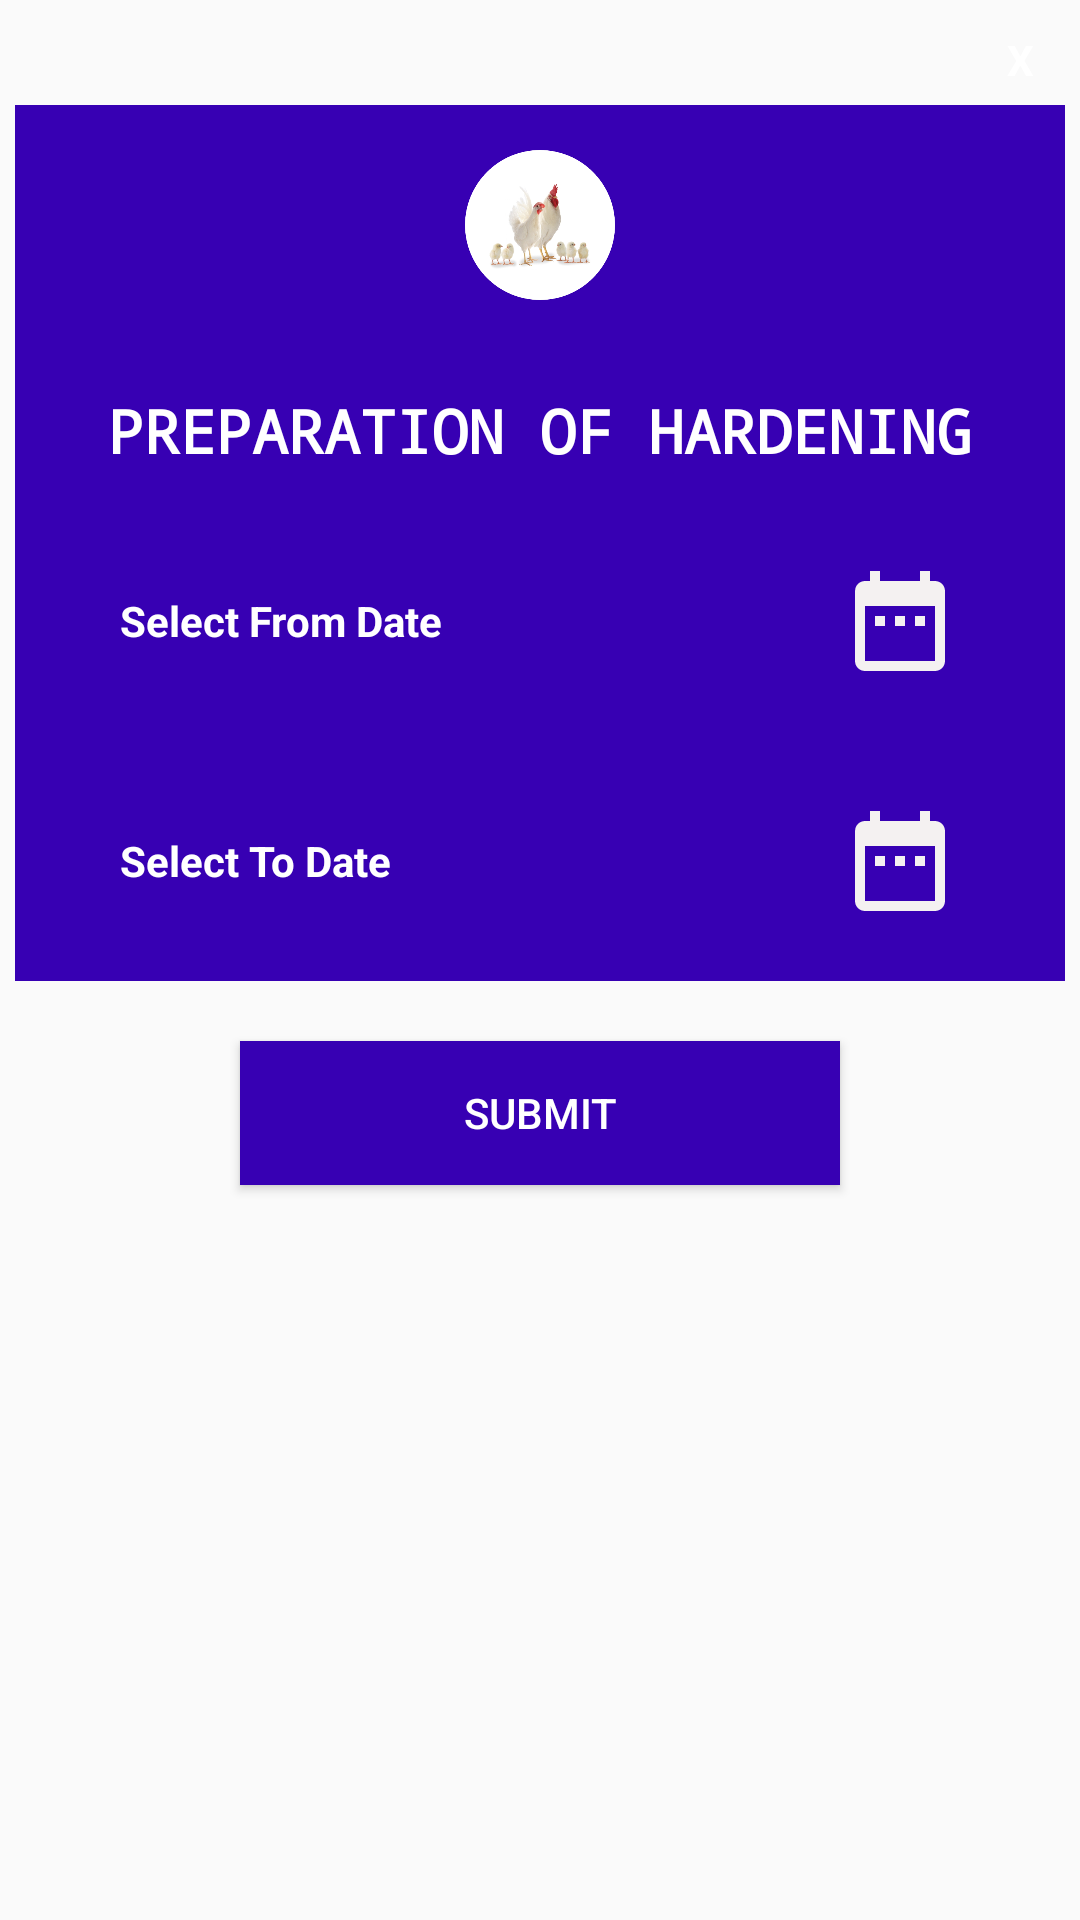

Reconstruct the res/layout file that produces this screen, plus the resources it refers to.
<!-- AndroidManifest.xml: application theme AppTheme -->
<!-- res/layout/preparation_of_hardening.xml -->
<?xml version="1.0" encoding="utf-8"?>
<LinearLayout xmlns:android="http://schemas.android.com/apk/res/android"
    xmlns:app="http://schemas.android.com/apk/res-auto"
    android:orientation="vertical"
    android:layout_width="match_parent"
    android:layout_height="wrap_content"
    android:layout_margin="10sp"
    android:background="@drawable/cart3"
    android:padding="5dp"
    android:layout_gravity="center">

    <TextView
        android:id="@+id/txtclose"
        android:layout_width="30dp"
        android:layout_height="30dp"
        android:textColor="#fff"
        android:text="X"
        android:textStyle="bold"
        android:layout_gravity="end"
        android:gravity="center"
        android:background="@drawable/cart2"/>

    <LinearLayout
        android:layout_width="match_parent"
        android:layout_height="wrap_content"
        android:orientation="vertical">

        <RelativeLayout
            android:layout_width="match_parent"
            android:layout_height="wrap_content"
            android:background="@color/colorPrimaryDark"
            android:descendantFocusability="beforeDescendants"
            android:focusableInTouchMode="true" >

            <ImageView
                android:id="@+id/view_1"
                android:layout_width="50sp"
                android:layout_height="50sp"
                android:layout_alignParentTop="true"
                android:layout_centerHorizontal="true"
                android:layout_marginTop="15dp"
                android:background="@drawable/ic_launcher_round" />

            <RelativeLayout
                android:layout_below="@id/view_1"
                android:layout_width="fill_parent"
                android:layout_height="wrap_content" >

                <TextView
                    android:id="@+id/member_login_tv"
                    android:layout_width="wrap_content"
                    android:layout_height="wrap_content"
                    android:layout_alignParentTop="true"
                    android:layout_centerHorizontal="true"
                    android:layout_marginTop="30dp"
                    android:text="Preparation Of Hardening"
                    android:textSize="20dp"
                    android:textAllCaps="true"
                    android:layout_marginBottom="10sp"
                    android:textColor="@android:color/white"
                    android:textStyle="bold"
                    android:typeface="monospace" />

          <LinearLayout
              android:id="@+id/first_date"
              android:layout_width="match_parent"
              android:orientation="horizontal"
              android:layout_height="wrap_content"
              android:layout_below="@+id/member_login_tv"
              android:layout_centerHorizontal="true"
              android:layout_marginLeft="25dp"
              android:layout_marginRight="25sp"
              android:layout_marginBottom="10sp"
              android:padding="10sp"
              android:layout_marginTop="10sp"
              android:gravity="center">

               <TextView
                   android:layout_weight="1"
                    android:id="@+id/textView71"
                    style="@style/Widget.AppCompat.Spinner.Underlined"
                    android:layout_width="match_parent"
                    android:layout_height="wrap_content"
                   android:text="Select From Date"
                   android:background="@android:color/transparent"
                   android:inputType="date"
                   android:textColor="#fff"
                   android:textStyle="bold" />

                <ImageView
                    android:id="@+id/imageView16"
                    android:background="@drawable/ic_date_range"
                    android:layout_width="wrap_content"
                    android:layout_height="40dp"/>

          </LinearLayout>

                <LinearLayout
                    android:id="@+id/second_date"
                    android:layout_width="match_parent"
                    android:orientation="horizontal"
                    android:layout_height="wrap_content"
                    android:layout_below="@+id/first_date"
                    android:layout_centerHorizontal="true"
                    android:layout_marginLeft="25dp"
                    android:layout_marginRight="25sp"
                    android:layout_marginBottom="10sp"
                    android:padding="10sp"
                    android:layout_marginTop="10sp"
                    android:gravity="center">

                    <TextView
                        android:layout_weight="1"
                        android:id="@+id/textView72"
                        style="@style/Widget.AppCompat.Spinner.Underlined"
                        android:layout_width="match_parent"
                        android:layout_height="wrap_content"
                        android:text="Select To Date"
                        android:background="@android:color/transparent"
                        android:inputType="date"
                        android:textColor="#fff"
                        android:textStyle="bold" />

                    <ImageView
                        android:id="@+id/imageView17"
                        android:background="@drawable/ic_date_range"
                        android:layout_width="wrap_content"
                        android:layout_height="40dp"/>

                </LinearLayout>
            </RelativeLayout>
        </RelativeLayout>
    </LinearLayout>

    <Button
        android:id="@+id/btnfollow"
        android:layout_width="200sp"
        android:layout_height="wrap_content"
        android:text="Submit"
        android:layout_marginTop="20dp"
        android:layout_marginBottom="20sp"
        android:layout_gravity="center_horizontal"
        android:background="@color/colorPrimaryDark"
        android:textColor="@android:color/white"/>

</LinearLayout>
<!-- resources referenced by this layout -->
<resources>
  <!-- drawable ic_date_range (drawable) -->
  <vector xmlns:android="http://schemas.android.com/apk/res/android"
          android:width="40dp"
          android:height="40dp"
          android:viewportWidth="24.0"
          android:viewportHeight="24.0">
      <path
          android:fillColor="#F4F1F1"
          android:pathData="M9,11L7,11v2h2v-2zM13,11h-2v2h2v-2zM17,11h-2v2h2v-2zM19,4h-1L18,2h-2v2L8,4L8,2L6,2v2L5,4c-1.11,0 -1.99,0.9 -1.99,2L3,20c0,1.1 0.89,2 2,2h14c1.1,0 2,-0.9 2,-2L21,6c0,-1.1 -0.9,-2 -2,-2zM19,20L5,20L5,9h14v11z"/>
  </vector>
  <!-- drawable ic_launcher_round: png bitmap (drawable, 83397 bytes) -->
  <style name="AppTheme" parent="Theme.AppCompat.Light.NoActionBar">
          
          <item name="colorPrimary">@color/colorPrimary</item>
          <item name="colorPrimaryDark">@color/colorPrimaryDark</item>
          <item name="colorAccent">@color/colorPrimary</item>
          <item name="android:windowDisablePreview">true</item>
          <item name="android:windowAnimationStyle">@style/CustomActivityAnimation</item>
          <item name="drawerArrowStyle">@style/DrawerArrowStyle</item>
          <item name="android:icon">@android:color/white</item>
      </style>
  <style name="CustomActivityAnimation" parent="@android:style/Animation.Activity">
          <item name="android:activityOpenEnterAnimation">@anim/slide_in_right</item>
          <item name="android:activityOpenExitAnimation">@anim/slide_out_left</item>
          <item name="android:activityCloseEnterAnimation">@anim/slide_in_left</item>
          <item name="android:activityCloseExitAnimation">@anim/slide_out_right</item>
      </style>
  <style name="DrawerArrowStyle" parent="@style/Widget.AppCompat.DrawerArrowToggle">
          <item name="spinBars">true</item>
          <item name="color">@android:color/white</item>
      </style>
  <!-- not gathered from this repository: default colours our renderer supplied (Android Studio template values) -->
  <color name="colorPrimary">#FF6200EE</color>
  <color name="colorPrimaryDark">#FF3700B3</color>
</resources>
